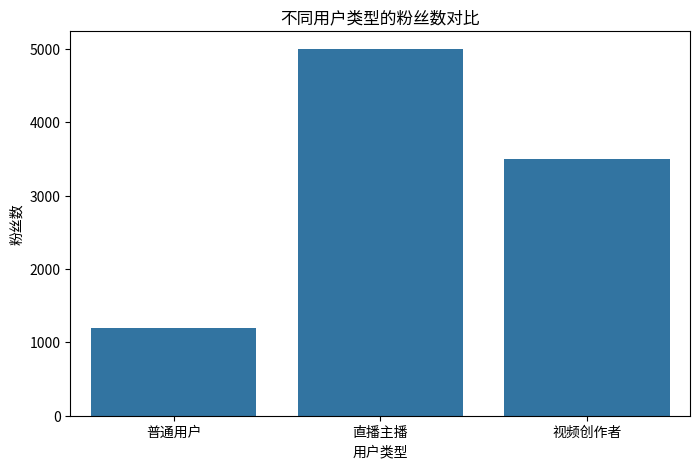

Source code (Python):
import matplotlib.pyplot as plt
import seaborn as sns
import pandas as pd


plt.rcParams["font.family"] = ["SimHei", "Arial", "sans-serif"]  # 中文优先，Arial作为英文后备
# 3. 测试绘图（确保中文正常显示）
def test_plot():
    df = pd.DataFrame({
        "用户类型": ["普通用户", "直播主播", "视频创作者"],
        "粉丝数": [1200, 5000, 3500]
    })
    
    plt.figure(figsize=(8, 5))
    sns.barplot(x="用户类型", y="粉丝数", data=df)
    plt.title("不同用户类型的粉丝数对比")  # 中文标题
    plt.xlabel("用户类型")  # 中文标签
    plt.ylabel("粉丝数")
    plt.show()

test_plot()
